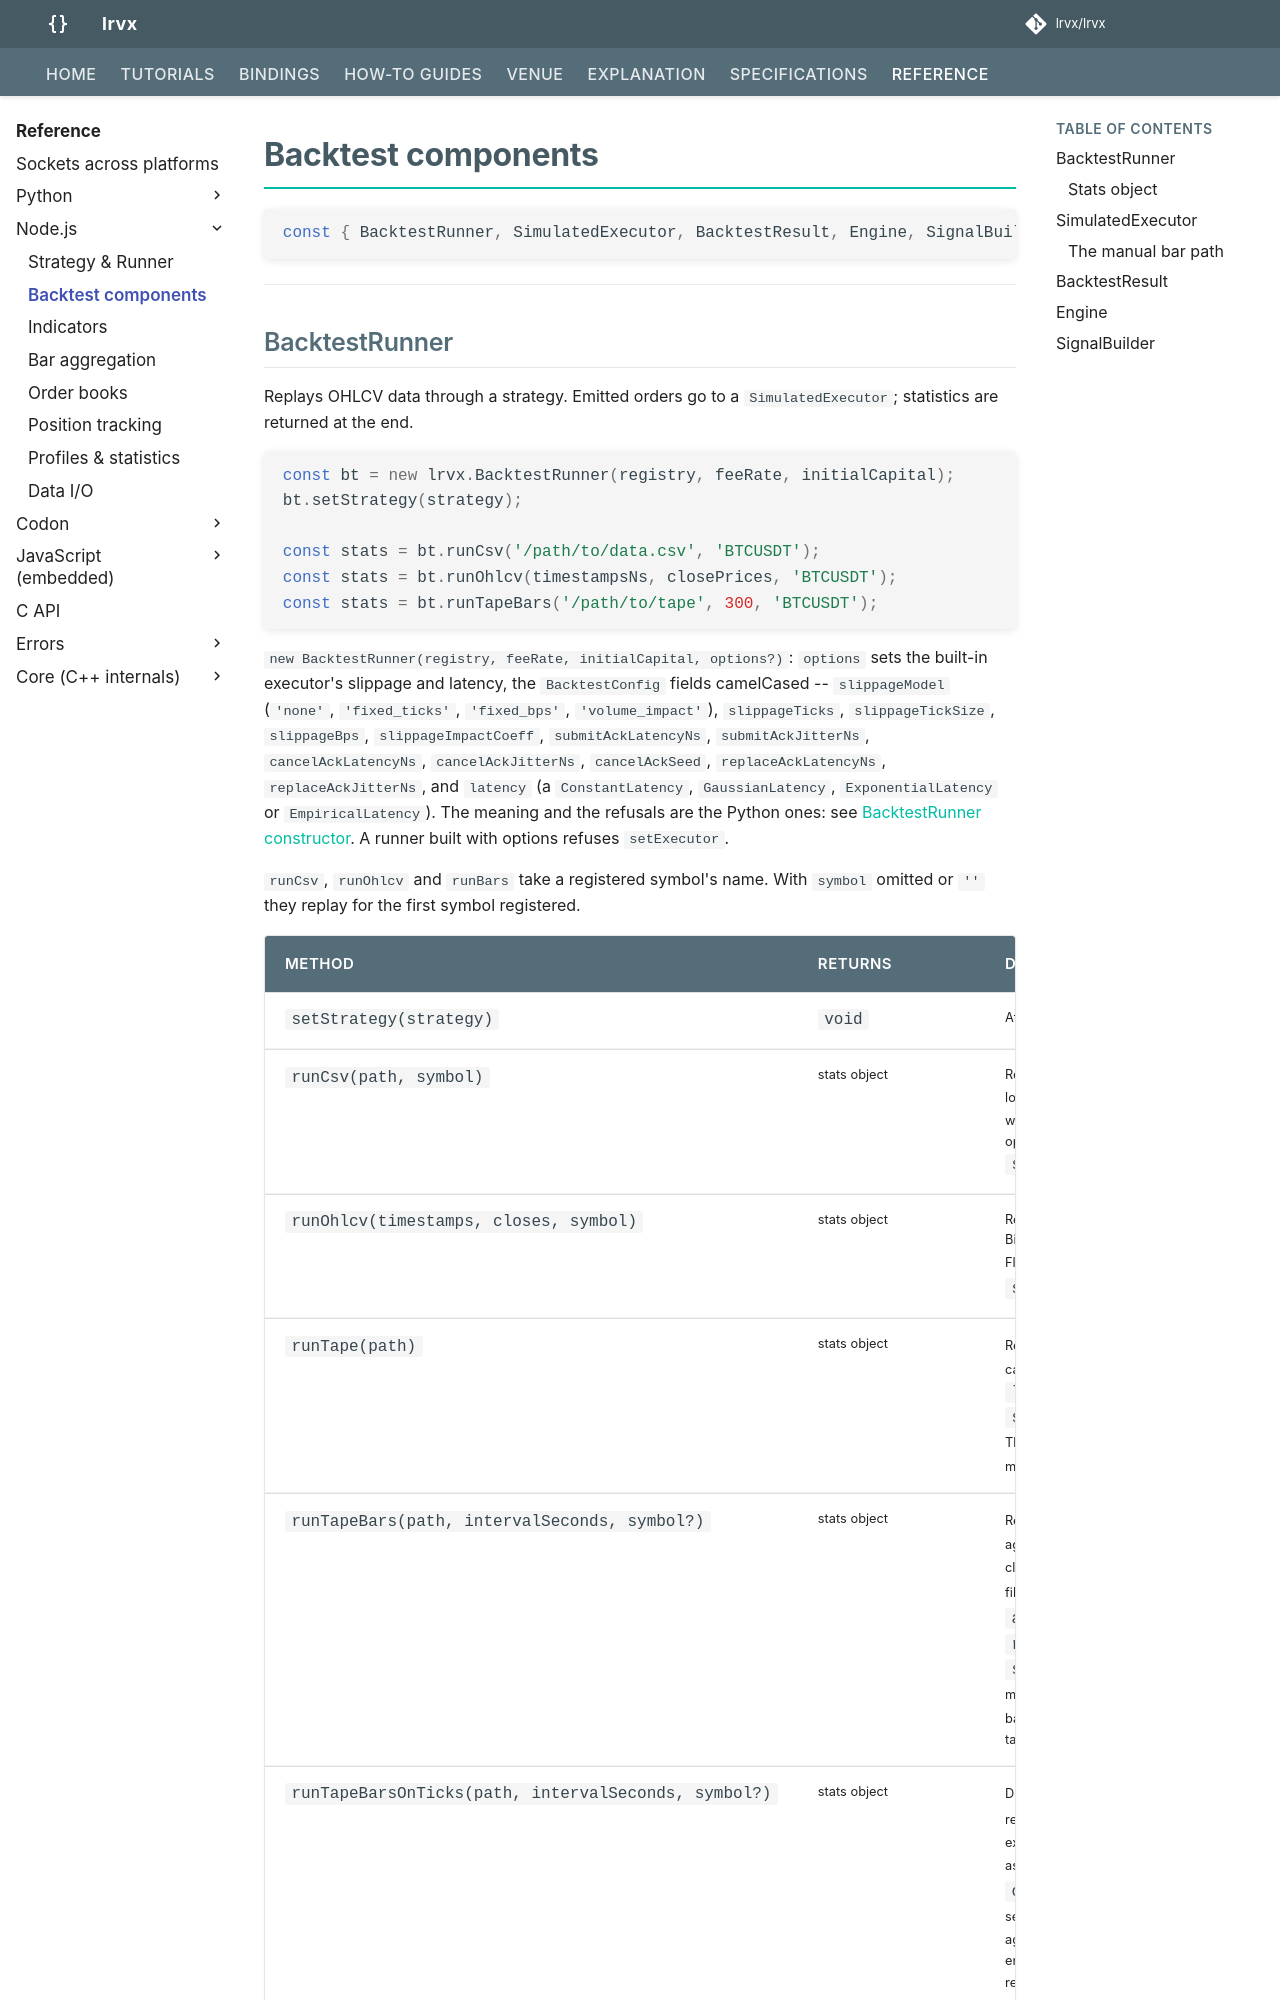

repository: lrvx/lrvx · page: reference/node/backtest/index.html · generator: mkdocs

# Backtest components

```javascript
const { BacktestRunner, SimulatedExecutor, BacktestResult, Engine, SignalBuilder } = require('@lrvx/lrvx');
```

---

## BacktestRunner

Replays OHLCV data through a strategy. Emitted orders go to a `SimulatedExecutor`; statistics are returned at the end.

```javascript
const bt = new lrvx.BacktestRunner(registry, feeRate, initialCapital);
bt.setStrategy(strategy);

const stats = bt.runCsv('/path/to/data.csv', 'BTCUSDT');
const stats = bt.runOhlcv(timestampsNs, closePrices, 'BTCUSDT');
const stats = bt.runTapeBars('/path/to/tape', 300, 'BTCUSDT');
```

`new BacktestRunner(registry, feeRate, initialCapital, options?)`: `options` sets the built-in
executor's slippage and latency, the `BacktestConfig` fields camelCased -- `slippageModel`
(`'none'`, `'fixed_ticks'`, `'fixed_bps'`, `'volume_impact'`), `slippageTicks`,
`slippageTickSize`, `slippageBps`, `slippageImpactCoeff`, `submitAckLatencyNs`,
`submitAckJitterNs`, `cancelAckLatencyNs`, `cancelAckJitterNs`, `cancelAckSeed`,
`replaceAckLatencyNs`, `replaceAckJitterNs`, and `latency` (a `ConstantLatency`,
`GaussianLatency`, `ExponentialLatency` or `EmpiricalLatency`). The meaning and the refusals are
the Python ones: see [BacktestRunner constructor](../python/strategy.md#constructor). A runner
built with options refuses `setExecutor`.

`runCsv`, `runOhlcv` and `runBars` take a registered symbol's name. With `symbol` omitted or `''`
they replay for the first symbol registered.
